5-way image classification set "data" from GitHub (lisaong/mldds-courseware); label vocabulary: chapati, fishball noodle, LRT train, MRT train, satay.

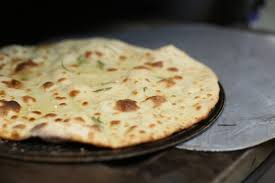
Label: chapati

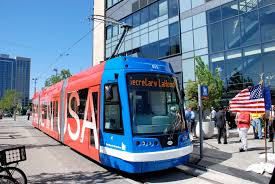
Label: LRT train

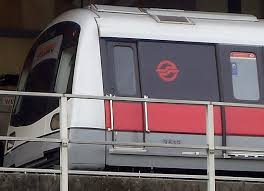
Label: MRT train

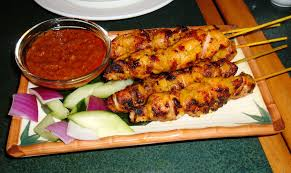
Label: satay

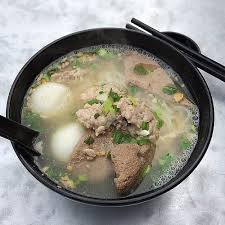
Label: fishball noodle

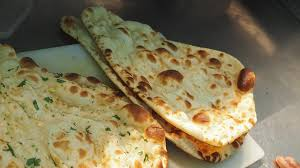
Label: chapati
